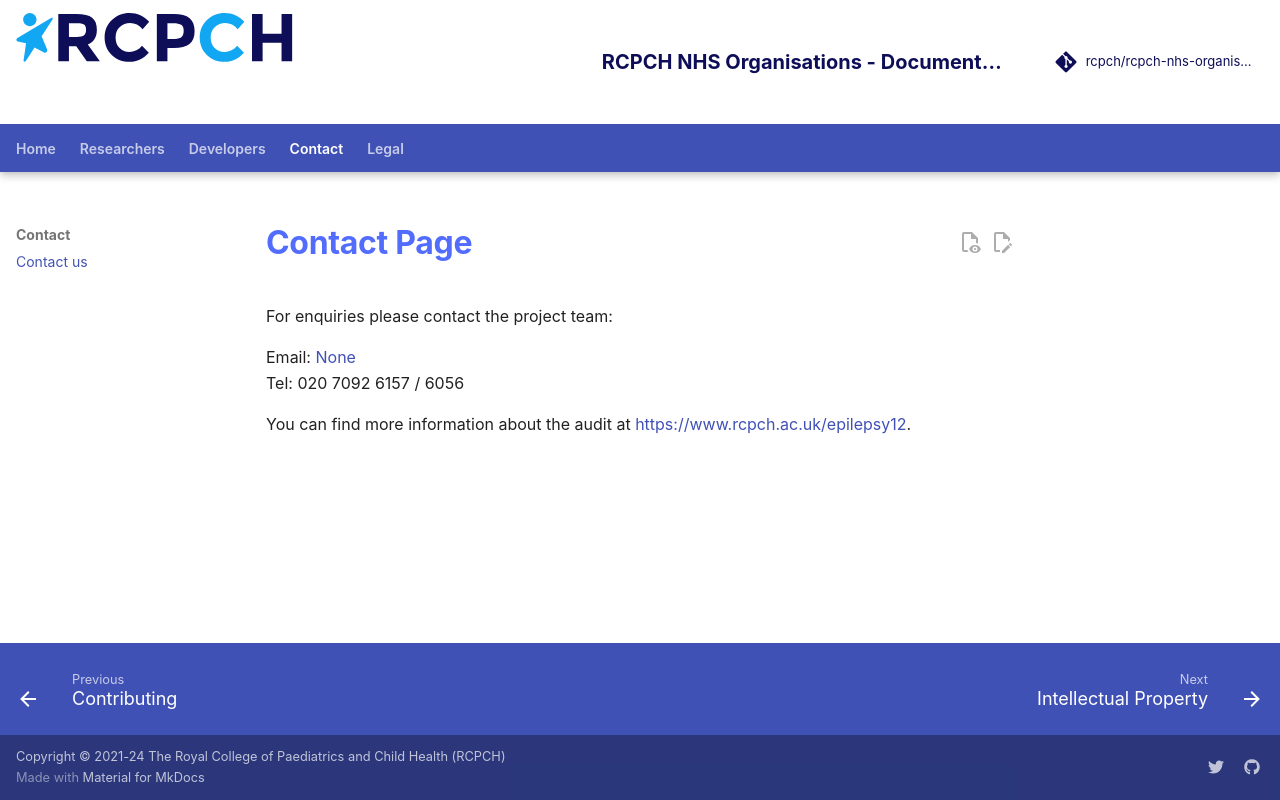

repository: rcpch/rcpch-nhs-organisations · page: contact/contact-rcpch/index.html · generator: mkdocs

---
title: Contact us
reviewers: Dr Anchit Chandran, Amani Krayem, Dr Marcus Baw
---

# Contact Page
For enquiries please contact the project team:

Email: [{{ site_contact_email }}](mailto:{{ site_contact_email }})
<br>
Tel: 020 7092 6157 / 6056

You can find more information about the audit at <https://www.rcpch.ac.uk/epilepsy12>.
